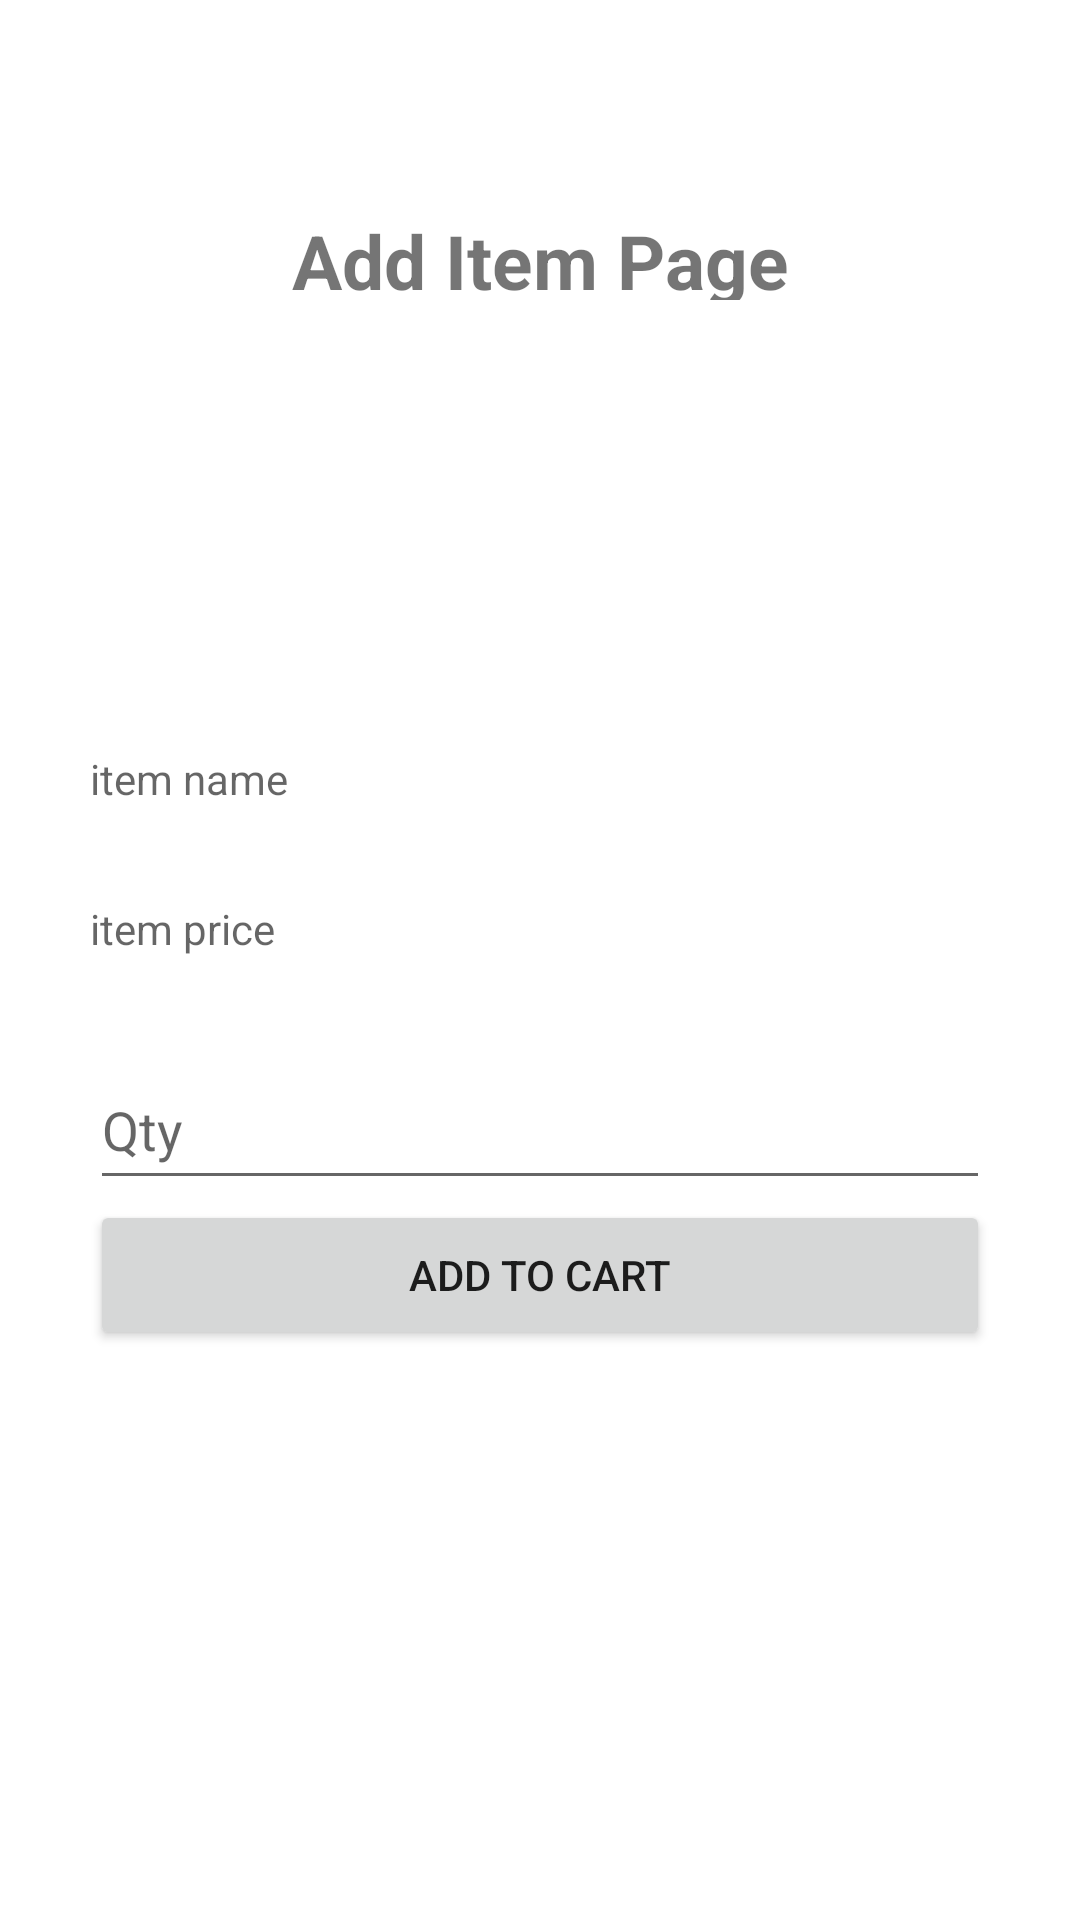

Android layout source for this screen:
<!-- AndroidManifest.xml: application theme Theme.KFCRESTURENT -->
<!-- res/layout/activity_add_item.xml -->
<?xml version="1.0" encoding="utf-8"?>
<androidx.constraintlayout.widget.ConstraintLayout xmlns:android="http://schemas.android.com/apk/res/android"
    xmlns:app="http://schemas.android.com/apk/res-auto"
    xmlns:tools="http://schemas.android.com/tools"
    android:layout_width="match_parent"
    android:layout_height="match_parent"
    tools:context=".AddItem">



    <LinearLayout
        android:layout_width="300dp"
        android:layout_height="500dp"
        android:orientation="vertical"

        app:layout_constraintBottom_toBottomOf="parent"
        app:layout_constraintEnd_toEndOf="parent"
        app:layout_constraintStart_toStartOf="parent"
        app:layout_constraintTop_toTopOf="parent">

        <TextView
            android:layout_width="match_parent"
            android:layout_height="30dp"
            android:gravity="center"
            android:text="Add Item Page"
            android:textSize="25sp"
            android:textStyle="bold" />
        <ImageView
            android:id="@+id/itemimage"
            android:layout_width="150dp"
            android:layout_height="150dp"
            android:layout_gravity="center"
            />
        <TextView
            android:id="@+id/itemname"
            android:layout_width="match_parent"
            android:hint="item name"
            android:layout_height="50dp"
            />
        <TextView
            android:id="@+id/itemprice"
            android:layout_width="match_parent"
            android:hint="item price"
            android:layout_height="50dp"
            />
        <EditText
            android:id="@+id/itemqty"
            android:layout_width="match_parent"
            android:layout_height="50dp"
            android:hint="Qty"
            android:inputType="number"
            />
        <Button
            android:id="@+id/itemsubmit"
            android:layout_width="match_parent"
            android:layout_height="50dp"
            android:text="ADD to CART"
            />
    </LinearLayout>


</androidx.constraintlayout.widget.ConstraintLayout>
<!-- resources referenced by this layout -->
<resources>
  <style name="Theme.KFCRESTURENT" parent="Theme.MaterialComponents.Light.NoActionBar">
          
          <item name="colorPrimary">@color/purple_500</item>
          <item name="colorPrimaryVariant">#81151E</item>
          <item name="colorOnPrimary">#FF0000</item>
          
          <item name="colorSecondary">@color/teal_200</item>
          <item name="colorSecondaryVariant">@color/teal_700</item>
          <item name="colorOnSecondary">@color/black</item>
          
          <item name="android:statusBarColor">?attr/colorPrimaryVariant</item>
          
      </style>
  <color name="purple_500">#FF6200EE</color>
  <color name="teal_200">#FF03DAC5</color>
  <color name="teal_700">#FF018786</color>
  <color name="black">#FF000000</color>
</resources>
